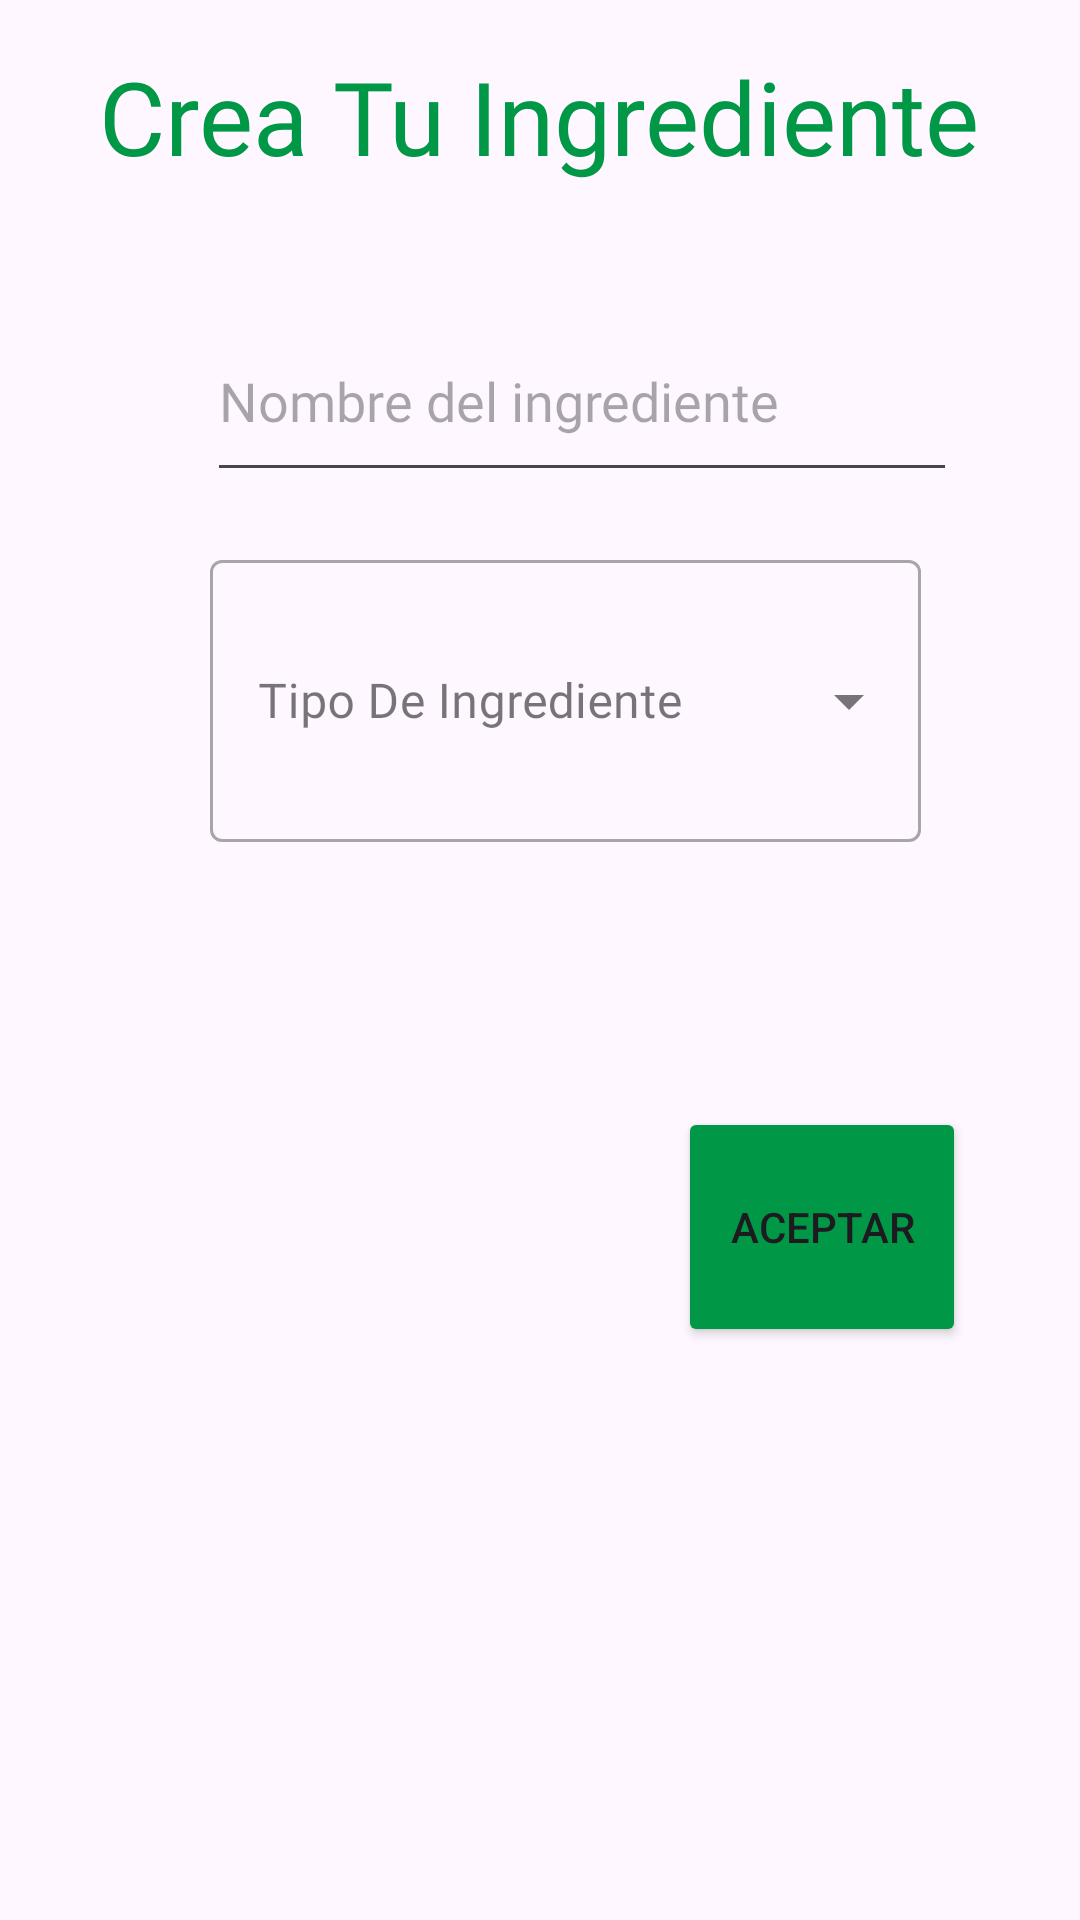

Android layout source for this screen:
<!-- AndroidManifest.xml: application theme Base.Theme.RadcookSplash -->
<!-- res/layout/activity_ingredient.xml -->
<?xml version="1.0" encoding="utf-8"?>
<RelativeLayout
    xmlns:android="http://schemas.android.com/apk/res/android"
    xmlns:app="http://schemas.android.com/apk/res-auto"
    xmlns:tools="http://schemas.android.com/tools"
    android:layout_width="match_parent"
    android:layout_height="match_parent"
    tools:context=".Ingredient">

    <TextView
        android:id="@+id/title"
        android:layout_width="wrap_content"
        android:layout_height="wrap_content"
        android:layout_centerHorizontal="true"
        android:layout_marginTop="16dp"
        android:fontFamily="@font/poppins_semibold"
        android:text="Crea Tu Ingrediente"
        android:textColor="@color/colorPrimary"
        android:textSize="34sp" />

    <EditText
        android:id="@+id/nameIngredient"
        android:layout_width="wrap_content"
        android:layout_height="64dp"
        android:layout_alignParentStart="true"
        android:layout_alignParentEnd="true"
        android:layout_marginStart="69dp"
        android:layout_marginTop="100dp"
        android:layout_marginEnd="41dp"
        android:layout_marginBottom="203dp"
        android:fontFamily="@font/poppins_semibold"
        android:hint="Nombre del ingrediente"
        android:inputType="text"
        tools:ignore="MissingConstraints"
        tools:layout_editor_absoluteX="50dp"
        tools:layout_editor_absoluteY="248dp" />

    <ImageView
        android:id="@+id/gifImageView1"
        android:layout_width="157dp"
        android:layout_height="166dp"
        android:layout_alignParentStart="true"
        android:layout_alignParentBottom="true"
        android:layout_marginStart="39dp"
        android:layout_marginBottom="146dp"
        app:layout_constraintBottom_toBottomOf="parent"
        app:layout_constraintStart_toStartOf="parent"
        app:layout_constraintTop_toTopOf="parent"
        app:srcCompat="@drawable/agucate"
        tools:ignore="MissingConstraints" />

    <com.google.android.material.textfield.TextInputLayout
        style="@style/Widget.MaterialComponents.TextInputLayout.OutlinedBox.Dense.ExposedDropdownMenu"
        android:layout_width="296dp"
        android:layout_height="124dp"
        android:layout_below="@+id/title"
        android:layout_alignParentStart="true"
        android:layout_alignParentEnd="true"
        android:layout_marginStart="70dp"
        android:layout_marginTop="120dp"
        android:layout_marginEnd="45dp">

        <AutoCompleteTextView
            android:id="@+id/autoCompleteIngredient"
            android:layout_width="237dp"
            android:layout_height="94dp"
            android:fontFamily="@font/poppins_semibold"
            android:hint="Tipo De Ingrediente"
            android:inputType="none" />
    </com.google.android.material.textfield.TextInputLayout>

    <Button
        android:id="@+id/crearIngrediente"
        android:layout_width="147dp"
        android:layout_height="80dp"
        android:layout_alignParentStart="true"
        android:layout_alignParentEnd="true"
        android:layout_alignParentBottom="true"
        android:layout_marginStart="226dp"
        android:layout_marginEnd="38dp"
        android:layout_marginBottom="191dp"
        android:backgroundTint="#009846"
        android:text="Aceptar"
        tools:ignore="MissingConstraints"
        tools:layout_editor_absoluteX="-52dp"
        tools:layout_editor_absoluteY="512dp" />


</RelativeLayout>
<!-- resources referenced by this layout -->
<resources>
  <color name="colorPrimary">#009846</color>
  <style name="Base.Theme.RadcookSplash" parent="Theme.Material3.DayNight.NoActionBar">
  
          <item name="colorPrimary">@color/lavender</item>
          <item name="colorPrimaryVariant">@color/lavender</item>
          <item name="colorOnPrimary">@color/white</item>
          
          <item name="colorSecondary">@color/teal_200</item>
          <item name="colorSecondaryVariant">@color/teal_700</item>
          <item name="colorOnSecondary">@color/colorAccent</item>
          
          <item name="android:statusBarColor">?attr/colorPrimaryVariant</item>
          
  
      </style>
  <color name="white">#FFFFFFFF</color>
  
  
  
      //login-registro
  <color name="colorAccent">#ffff</color>
  <!-- not gathered from this repository: default colours our renderer supplied (Android Studio template values) -->
  <color name="teal_200">#FF03DAC5</color>
  <color name="teal_700">#FF018786</color>
</resources>
